Image classification data set "data" (Varalakshmi-5/Multiple-Disease-Prediction-System-With-Simple-Medical-Chatbot on GitHub). Class labels (2): infected, not infected.

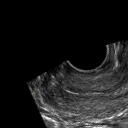
Label: not infected

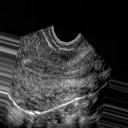
Label: not infected

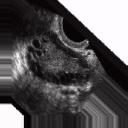
Label: infected

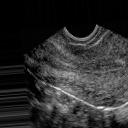
Label: not infected

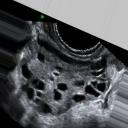
Label: infected

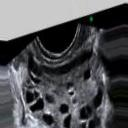
Label: infected
